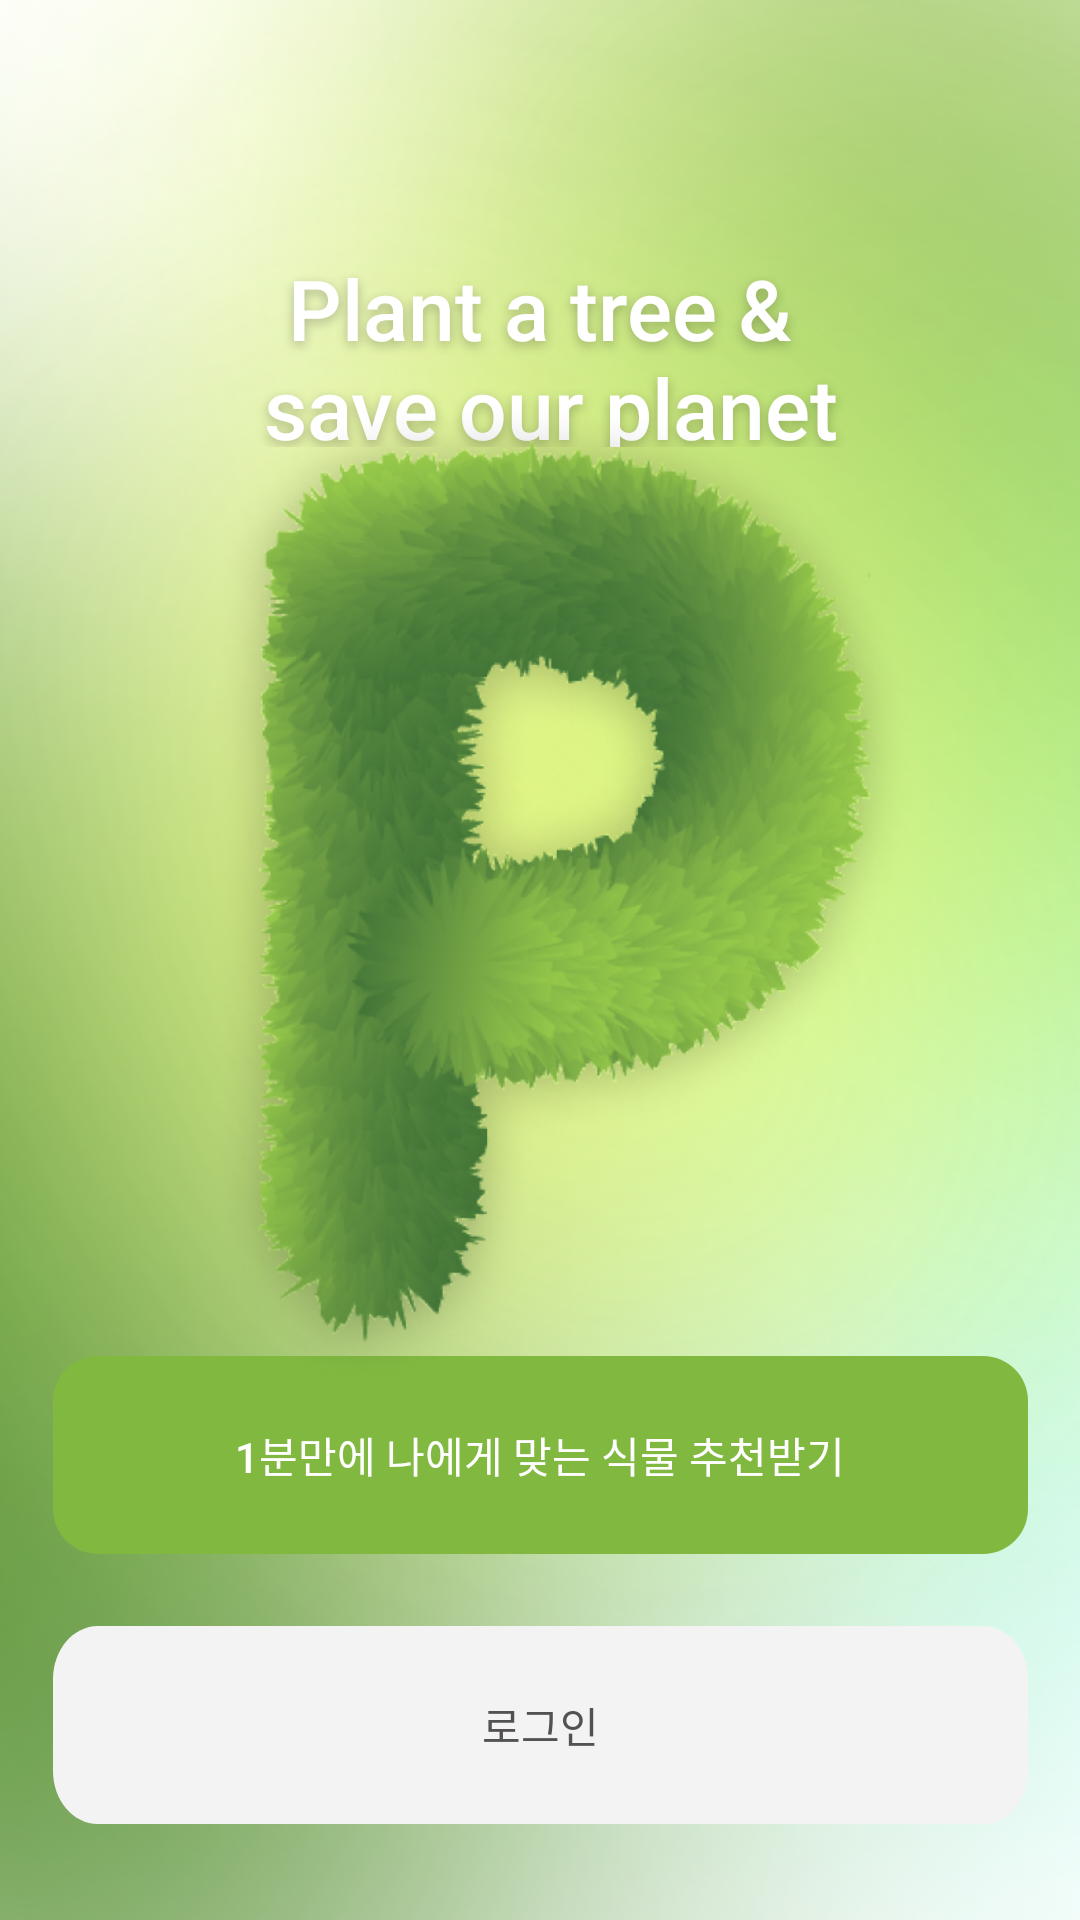

Write the Android layout XML for this screen, with the resource values it uses.
<!-- AndroidManifest.xml: application theme Theme.Plantity_Android -->
<!-- res/layout/activity_first.xml -->
<?xml version="1.0" encoding="utf-8"?>
<androidx.constraintlayout.widget.ConstraintLayout xmlns:android="http://schemas.android.com/apk/res/android"
    xmlns:app="http://schemas.android.com/apk/res-auto"
    android:layout_width="match_parent"
    android:layout_height="match_parent"
    android:background="@drawable/intro">


    <View
        android:id="@+id/colour_pick"
        android:layout_width="241dp"
        android:layout_height="351dp"
        android:layout_marginStart="16dp"
        android:layout_marginTop="8dp"
        android:background="@drawable/logo"
        android:elevation="22dp"
        app:layout_constraintBottom_toTopOf="@+id/test_button"
        app:layout_constraintEnd_toEndOf="parent"
        app:layout_constraintStart_toStartOf="parent"
        app:layout_constraintTop_toBottomOf="@+id/plant_a_tre"
        app:layout_constraintVertical_bias="0.512" />

    <TextView
        android:id="@+id/plant_a_tre"
        android:layout_width="247dp"
        android:layout_height="65dp"
        android:layout_marginTop="84dp"
        android:fontFamily="sans-serif-medium"
        android:gravity="center_horizontal|top"
        android:text="@string/plant_a_tre"
        android:textAppearance="@style/plant_a_tre"
        app:layout_constraintEnd_toEndOf="parent"
        app:layout_constraintHorizontal_bias="0.53"
        app:layout_constraintStart_toStartOf="parent"
        app:layout_constraintTop_toTopOf="parent" />

    <Button
        android:id="@+id/test_button"
        android:layout_width="325dp"
        android:layout_height="66dp"
        android:layout_centerVertical="true"
        android:layout_marginBottom="24dp"
        android:background="@drawable/green_button"
        android:text="1분만에 나에게 맞는 식물 추천받기"
        android:textColor="@color/white"
        app:layout_constraintBottom_toTopOf="@+id/login_button"
        app:layout_constraintEnd_toEndOf="parent"
        app:layout_constraintStart_toStartOf="parent" />

    <Button
        android:id="@+id/login_button"
        android:layout_width="325dp"
        android:layout_height="66dp"
        android:layout_centerVertical="true"
        android:layout_marginBottom="32dp"
        android:background="@drawable/white_button"
        android:elevation="1dp"
        android:text="로그인"
        android:textColor="#545151"
        app:layout_constraintBottom_toBottomOf="parent"
        app:layout_constraintEnd_toEndOf="parent"
        app:layout_constraintStart_toStartOf="parent" />
</androidx.constraintlayout.widget.ConstraintLayout>
<!-- resources referenced by this layout -->
<resources>
  <color name="white">#FFFFFFFF</color>
  <!-- drawable green_button (drawable) -->
  <?xml version="1.0" encoding="utf-8"?>
  <vector
      xmlns:android="http://schemas.android.com/apk/res/android"
      xmlns:aapt="http://schemas.android.com/aapt"
      android:width="325dp"
      android:height="66dp"
      android:viewportWidth="325"
      android:viewportHeight="66"
      >
  
      <group>
  
          <clip-path
              android:pathData="M15 0H310C318.284 0 325 6.71573 325 15V51C325 59.2843 318.284 66 310 66H15C6.71573 66 0 59.2843 0 51V15C0 6.71573 6.71573 0 15 0Z"
              />
  
          <path
              android:pathData="M0 0V66H325V0"
              android:fillColor="#80B840"
              />
  
      </group>
  
  </vector>
  <!-- drawable intro: png bitmap (drawable, 237319 bytes) -->
  <!-- drawable logo: png bitmap (drawable, 333082 bytes) -->
  <!-- drawable white_button (drawable) -->
  <?xml version="1.0" encoding="utf-8"?>
  <vector
      xmlns:android="http://schemas.android.com/apk/res/android"
      xmlns:aapt="http://schemas.android.com/aapt"
      android:width="325dp"
      android:height="56dp"
      android:viewportWidth="325"
      android:viewportHeight="56"
      >
  
      <group>
  
          <clip-path
              android:pathData="M15 0H310C318.284 0 325 6.71573 325 15V41C325 49.2843 318.284 56 310 56H15C6.71573 56 0 49.2843 0 41V15C0 6.71573 6.71573 0 15 0Z"
              />
  
          <path
              android:pathData="M0 0V56H325V0"
              android:fillColor="#F3F3F3"
              />
  
      </group>
  
  </vector>
  <string name="plant_a_tre">Plant a tree &amp; \nsave our planet</string>
  <style name="plant_a_tre">
          <item name="android:textSize">28sp</item>
          <item name="android:textColor">#FFFFFF</item>
          <item name="android:shadowColor">#40000000</item>
          <item name="android:shadowDx">0</item>
          <item name="android:shadowDy">4</item>
          <item name="android:shadowRadius">9</item>
      </style>
  <style name="Theme.Plantity_Android" parent="Theme.AppCompat.Light">
          
          <item name="colorPrimary">@color/purple_500</item>
          <item name="colorPrimaryVariant">@color/purple_700</item>
          <item name="colorOnPrimary">@color/white</item>
          
          <item name="colorSecondary">@color/teal_200</item>
          <item name="colorSecondaryVariant">@color/teal_700</item>
          <item name="colorOnSecondary">@color/black</item>
          
          <item name="android:statusBarColor" tools:targetApi="l">#000000</item>
          
          <item name="windowActionBar">false</item>
          <item name="windowNoTitle">true</item>
          <item name="android:windowContentOverlay">@null</item>
          <item name="android:windowIsTranslucent">true</item>
      </style>
  <color name="purple_500">#FF6200EE</color>
  <color name="purple_700">#FF3700B3</color>
  <color name="teal_200">#FF03DAC5</color>
  <color name="teal_700">#FF018786</color>
  <color name="black">#FF000000</color>
</resources>
